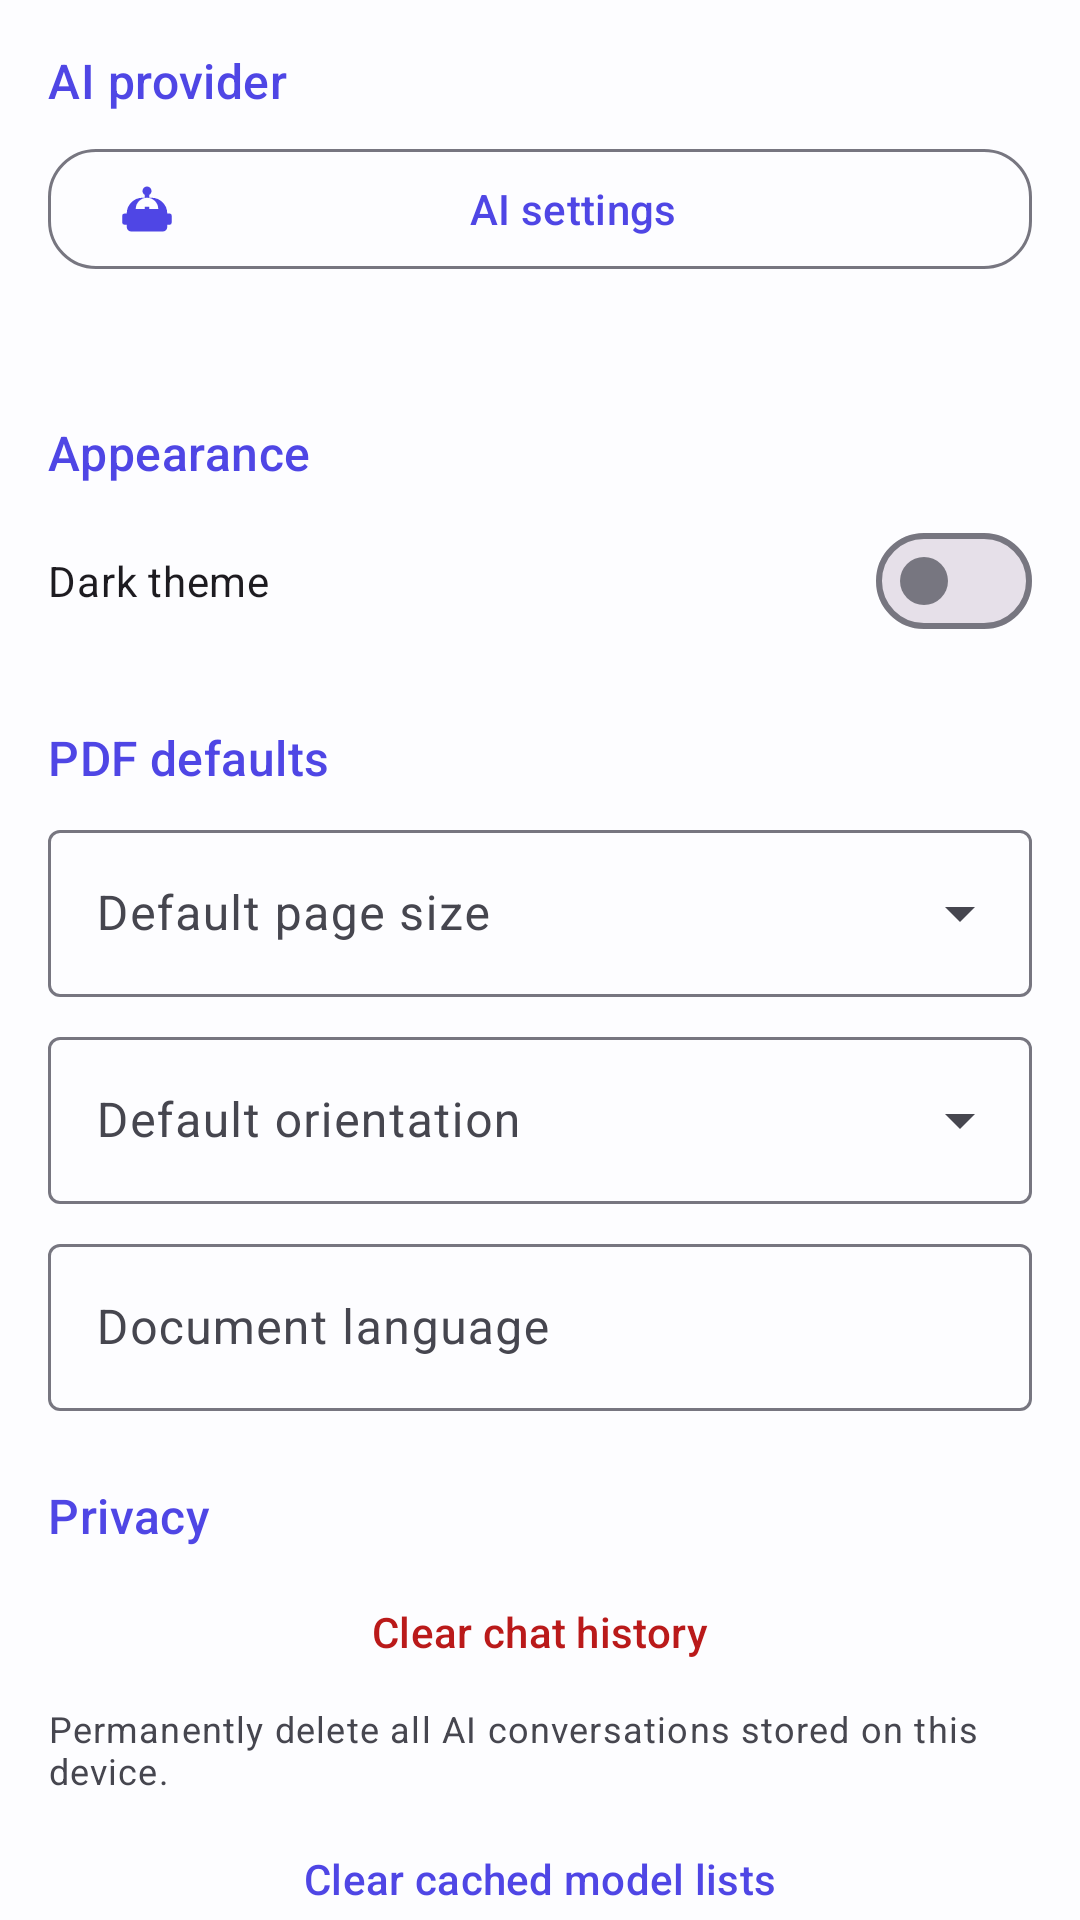

The Android layout XML behind this screen, and the referenced resources:
<!-- AndroidManifest.xml: application theme Theme.AiPdf -->
<!-- res/layout/fragment_settings.xml -->
<?xml version="1.0" encoding="utf-8"?>
<androidx.core.widget.NestedScrollView
    xmlns:android="http://schemas.android.com/apk/res/android"
    xmlns:app="http://schemas.android.com/apk/res-auto"
    android:layout_width="match_parent"
    android:layout_height="match_parent">

    <LinearLayout
        android:layout_width="match_parent"
        android:layout_height="wrap_content"
        android:orientation="vertical"
        android:paddingBottom="32dp">

        
        <TextView
            android:layout_width="match_parent"
            android:layout_height="wrap_content"
            android:paddingHorizontal="16dp"
            android:paddingTop="16dp"
            android:text="@string/settings_ai_section"
            android:textAppearance="?attr/textAppearanceTitleMedium"
            android:textColor="?attr/colorPrimary" />

        <com.google.android.material.button.MaterialButton
            android:id="@+id/btn_ai_settings"
            style="@style/Widget.AiPdf.Button.Outlined"
            android:layout_width="match_parent"
            android:layout_height="wrap_content"
            android:layout_marginHorizontal="16dp"
            android:layout_marginTop="8dp"
            android:text="@string/ai_settings_title"
            app:icon="@drawable/ic_ai" />

        <TextView
            android:id="@+id/ai_status"
            android:layout_width="match_parent"
            android:layout_height="wrap_content"
            android:paddingHorizontal="16dp"
            android:paddingTop="6dp"
            android:textAppearance="?attr/textAppearanceBodySmall"
            android:textColor="?attr/colorOnSurfaceVariant" />

        
        <TextView
            android:layout_width="match_parent"
            android:layout_height="wrap_content"
            android:paddingHorizontal="16dp"
            android:paddingTop="24dp"
            android:text="@string/settings_appearance"
            android:textAppearance="?attr/textAppearanceTitleMedium"
            android:textColor="?attr/colorPrimary" />

        <com.google.android.material.materialswitch.MaterialSwitch
            android:id="@+id/switch_dark"
            android:layout_width="match_parent"
            android:layout_height="wrap_content"
            android:layout_marginHorizontal="16dp"
            android:layout_marginTop="8dp"
            android:text="@string/settings_dark_mode" />

        
        <TextView
            android:layout_width="match_parent"
            android:layout_height="wrap_content"
            android:paddingHorizontal="16dp"
            android:paddingTop="24dp"
            android:text="@string/settings_pdf_defaults"
            android:textAppearance="?attr/textAppearanceTitleMedium"
            android:textColor="?attr/colorPrimary" />

        <com.google.android.material.textfield.TextInputLayout
            style="@style/Widget.Material3.TextInputLayout.OutlinedBox.ExposedDropdownMenu"
            android:layout_width="match_parent"
            android:layout_height="wrap_content"
            android:layout_marginHorizontal="16dp"
            android:layout_marginTop="8dp"
            android:hint="@string/settings_page_size">

            <com.google.android.material.textfield.MaterialAutoCompleteTextView
                android:id="@+id/dropdown_page_size"
                android:layout_width="match_parent"
                android:layout_height="wrap_content"
                android:inputType="none" />
        </com.google.android.material.textfield.TextInputLayout>

        <com.google.android.material.textfield.TextInputLayout
            style="@style/Widget.Material3.TextInputLayout.OutlinedBox.ExposedDropdownMenu"
            android:layout_width="match_parent"
            android:layout_height="wrap_content"
            android:layout_marginHorizontal="16dp"
            android:layout_marginTop="8dp"
            android:hint="@string/settings_orientation">

            <com.google.android.material.textfield.MaterialAutoCompleteTextView
                android:id="@+id/dropdown_orientation"
                android:layout_width="match_parent"
                android:layout_height="wrap_content"
                android:inputType="none" />
        </com.google.android.material.textfield.TextInputLayout>

        <com.google.android.material.textfield.TextInputLayout
            style="@style/Widget.Material3.TextInputLayout.OutlinedBox"
            android:layout_width="match_parent"
            android:layout_height="wrap_content"
            android:layout_marginHorizontal="16dp"
            android:layout_marginTop="8dp"
            android:hint="@string/settings_language">

            <com.google.android.material.textfield.TextInputEditText
                android:id="@+id/input_language"
                android:layout_width="match_parent"
                android:layout_height="wrap_content"
                android:inputType="text"
                android:maxLines="1" />
        </com.google.android.material.textfield.TextInputLayout>

        
        <TextView
            android:layout_width="match_parent"
            android:layout_height="wrap_content"
            android:paddingHorizontal="16dp"
            android:paddingTop="24dp"
            android:text="@string/settings_privacy"
            android:textAppearance="?attr/textAppearanceTitleMedium"
            android:textColor="?attr/colorPrimary" />

        <com.google.android.material.button.MaterialButton
            android:id="@+id/btn_clear_history"
            style="@style/Widget.Material3.Button.TextButton"
            android:layout_width="match_parent"
            android:layout_height="wrap_content"
            android:layout_marginHorizontal="16dp"
            android:layout_marginTop="4dp"
            android:text="@string/settings_clear_history"
            android:textColor="?attr/colorError" />

        <TextView
            android:layout_width="match_parent"
            android:layout_height="wrap_content"
            android:paddingHorizontal="16dp"
            android:text="@string/settings_clear_history_desc"
            android:textAppearance="?attr/textAppearanceBodySmall"
            android:textColor="?attr/colorOnSurfaceVariant" />

        <com.google.android.material.button.MaterialButton
            android:id="@+id/btn_clear_cache"
            style="@style/Widget.Material3.Button.TextButton"
            android:layout_width="match_parent"
            android:layout_height="wrap_content"
            android:layout_marginHorizontal="16dp"
            android:layout_marginTop="4dp"
            android:text="@string/settings_clear_cache" />

        <TextView
            android:layout_width="match_parent"
            android:layout_height="wrap_content"
            android:paddingHorizontal="16dp"
            android:paddingTop="24dp"
            android:text="@string/settings_about"
            android:textAppearance="?attr/textAppearanceTitleMedium"
            android:textColor="?attr/colorPrimary" />

        <TextView
            android:id="@+id/version"
            android:layout_width="match_parent"
            android:layout_height="wrap_content"
            android:paddingHorizontal="16dp"
            android:paddingTop="4dp"
            android:textAppearance="?attr/textAppearanceBodySmall"
            android:textColor="?attr/colorOnSurfaceVariant" />
    </LinearLayout>
</androidx.core.widget.NestedScrollView>
<!-- resources referenced by this layout -->
<resources>
  <!-- drawable ic_ai (drawable) -->
  <?xml version="1.0" encoding="utf-8"?>
  <vector xmlns:android="http://schemas.android.com/apk/res/android"
      android:width="24dp" android:height="24dp"
      android:viewportWidth="24" android:viewportHeight="24"
      android:tint="?attr/colorControlNormal">
      <path android:fillColor="@android:color/white" android:pathData="M12 2a2 2 0 0 1 2 2c0 .74-.4 1.39-1 1.73V7h1a7 7 0 0 1 7 7h1a1 1 0 0 1 1 1v3a1 1 0 0 1-1 1h-1v1a2 2 0 0 1-2 2H5a2 2 0 0 1-2-2v-1H2a1 1 0 0 1-1-1v-3a1 1 0 0 1 1-1h1a7 7 0 0 1 7-7h1V5.73c-.6-.34-1-.99-1-1.73a2 2 0 0 1 2-2m0 5a5 5 0 0 0-5 5h10a5 5 0 0 0-5-5m-1 8h2v2h-2zm0-4h2v2h-2z"/>
  </vector>
  <string name="ai_settings_title">AI settings</string>
  <string name="settings_about">About</string>
  <string name="settings_ai_section">AI provider</string>
  <string name="settings_appearance">Appearance</string>
  <string name="settings_clear_cache">Clear cached model lists</string>
  <string name="settings_clear_history">Clear chat history</string>
  <string name="settings_clear_history_desc">Permanently delete all AI conversations stored on this device.</string>
  <string name="settings_dark_mode">Dark theme</string>
  <string name="settings_language">Document language</string>
  <string name="settings_orientation">Default orientation</string>
  <string name="settings_page_size">Default page size</string>
  <string name="settings_pdf_defaults">PDF defaults</string>
  <string name="settings_privacy">Privacy</string>
  <style name="Widget.AiPdf.Button.Outlined" parent="Widget.Material3.Button.OutlinedButton">
          <item name="cornerRadius">16dp</item>
      </style>
  <color name="md_primary">#4F46E5</color>
  <color name="md_on_primary">#FFFFFF</color>
  <color name="md_primary_container">#E0E0FF</color>
  <color name="md_on_primary_container">#1A1A80</color>
  <color name="md_secondary">#00B8D4</color>
  <color name="md_on_secondary">#FFFFFF</color>
  <color name="md_secondary_container">#C0F0F8</color>
  <color name="md_on_secondary_container">#003840</color>
  <color name="md_background">#FDFDFF</color>
  <color name="md_on_background">#1A1B22</color>
  <color name="md_surface">#FDFDFF</color>
  <color name="md_on_surface">#1A1B22</color>
  <color name="md_surface_variant">#E3E1EC</color>
  <color name="md_on_surface_variant">#46464F</color>
  <color name="md_outline">#777680</color>
  <color name="md_error">#BA1A1A</color>
  <color name="md_on_error">#FFFFFF</color>
  <color name="md_error_container">#FFDAD6</color>
  <color name="md_on_error_container">#410002</color>
  <color name="md_surface_container">#F1F0F9</color>
  <color name="md_surface_container_high">#EBE9F3</color>
</resources>
